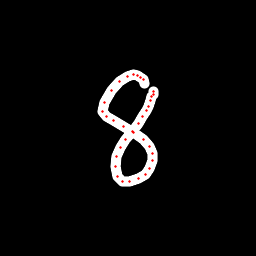

Source data for this figure (header and first rows):
x, y, hover, eod
144.9, 83.34, 0.0, 0.0
143.4, 79.95, 0.0, 0.0
141, 77.18, 0.0, 0.0
137.6, 75.39, 0.0, 0.0
133.6, 74.55, 0.0, 0.0
127.7, 76.75, 0.0, 0.0
120, 81.17, 0.0, 0.0
111.6, 90.56, 0.0, 0.0
104.4, 102.6, 0.0, 0.0
102.8, 111.8, 0.0, 0.0
106.5, 116.8, 0.0, 0.0
113.2, 121, 0.0, 0.0
123.9, 126.1, 0.0, 0.0
133.8, 132.2, 0.0, 0.0
143.5, 140, 0.0, 0.0
149.6, 146.6, 0.0, 0.0
152.5, 153.9, 0.0, 0.0
152.3, 160.7, 0.0, 0.0
149.5, 168.6, 0.0, 0.0
145, 174.3, 0.0, 0.0
138.3, 178.9, 0.0, 0.0
129.9, 181.7, 0.0, 0.0
122.8, 181.6, 0.0, 0.0
117.8, 176.6, 0.0, 0.0
115.6, 166.7, 0.0, 0.0
116.9, 157, 0.0, 0.0
120.2, 147.8, 0.0, 0.0
125.6, 139.8, 0.0, 0.0
132.2, 131.6, 0.0, 0.0
138.1, 123.4, 0.0, 0.0
142.6, 116.1, 0.0, 0.0
146.1, 110.2, 0.0, 0.0
148.3, 106.3, 0.0, 0.0
150.1, 100.7, 0.0, 0.0
151.7, 96.97, 0.0, 0.0
153.1, 94.03, 0.0, 0.0
153.7, 91.48, 0.0, 1.0
